Image classification data set "processed" (Arak00/sea_lice_web_app on GitHub). Class labels (2): fresh, infected.

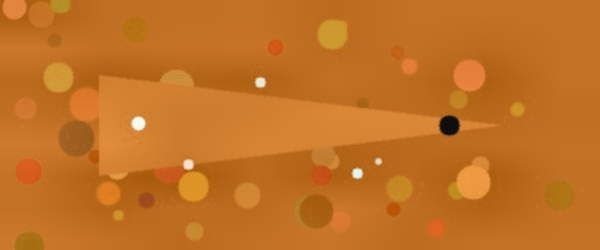
Label: infected

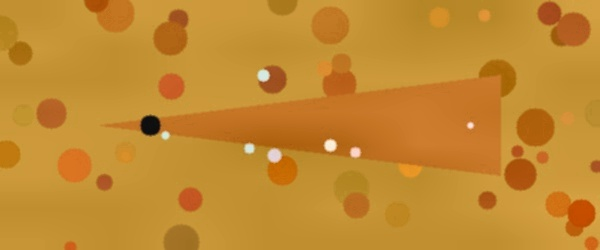
Label: infected

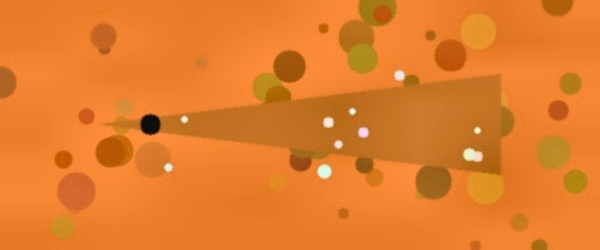
Label: infected

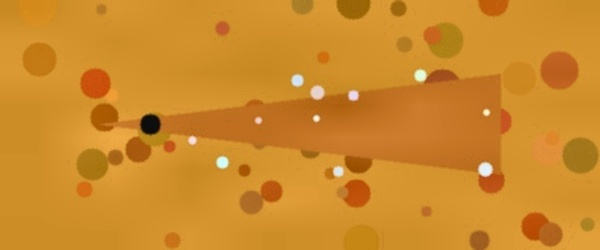
Label: infected

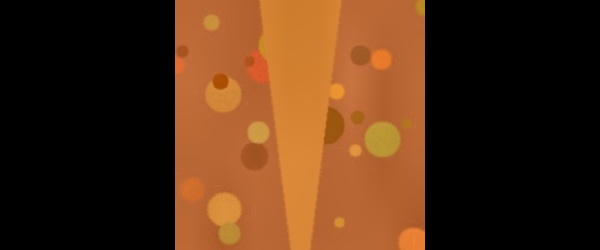
Label: fresh

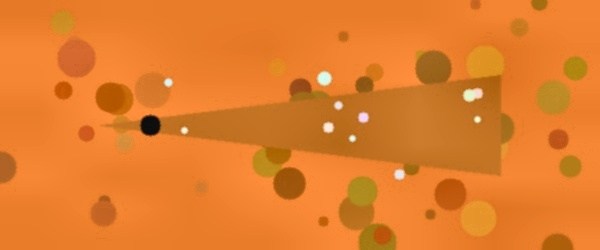
Label: infected
